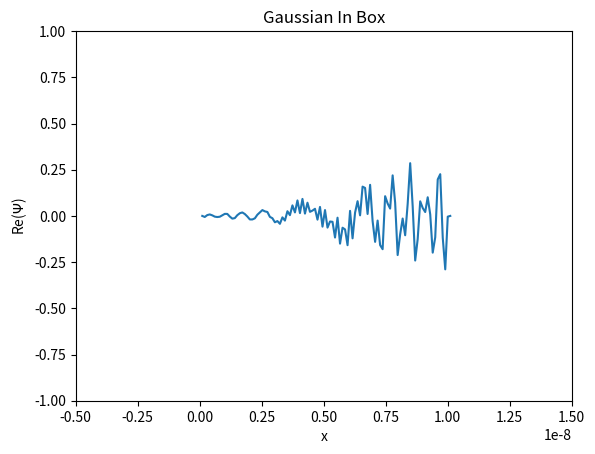

Here is the Python script that generated this plot: (Note: this script raises an exception after producing the figure.)
import numpy as np
from scipy.fft import dst
from scipy.fft import idst
import matplotlib.pyplot as plt
from matplotlib.animation import FuncAnimation
from matplotlib.animation import Animation

time_step_size = 1E-17
N_time = 1000
t_max = time_step_size*N_time
box_dim = 1E-8
N_space = 100
space_step_size = box_dim/N_space
hbar = 1.05E-34
electron_mass = 9.109E-31
kappa = 5E10
sigma = 1E-10

global_state = 0

fig, ax = plt.subplots()
xdata, ydata = [], []
ln, = plt.plot([], [], animated=True)
ax.set_xlim(-box_dim/2, 1.5*box_dim)
ax.set_ylim(-1, 1)
ax.set_xlabel('x')
ax.set_ylabel('Re($\\Psi$)')
ax.set_title("Gaussian In Box")

x_span  = np.linspace(0,box_dim,num=N_space)+np.ones(N_space)*space_step_size

def gen_initial_cond():
    x_0 = box_dim/2
    real_power = -np.power(x_span-x_0,2)/(2*sigma*sigma)
    img_power = kappa*1j*x_span
    output = np.zeros(x_span.shape, dtype=np.complex128)
    output = np.exp(real_power)*np.exp(img_power)
    return output

def gen_coefficients():
    data = gen_initial_cond()

    alpha = dst(np.real(data))
    eta = dst(np.imag(data))
    return alpha+ 1j*eta

coeffs = gen_coefficients()

def gen_wavefunc(cur_time):
    output = np.zeros(x_span.shape, dtype=np.complex128)
    for k,bk in enumerate(coeffs):
        exp_coeff = 1j*np.power(np.pi,2)*hbar*np.power(k,2)*cur_time/2/electron_mass/np.power(box_dim,2)
        sin_coeff = np.pi*k*x_span/box_dim
        output += bk*np.sin(sin_coeff)*np.exp(exp_coeff)
    return output/N_space

def init():
    global global_state
    global_state = gen_initial_cond()
    ln.set_data([], [])
    return ln,

def update(frame):
    xdata = [x_span]
    global global_state
    global_state = gen_wavefunc(frame)
    global_state[0] = 0
    global_state[-1] = 0
    ydata = [np.real(global_state)]
    ln.set_data(xdata, ydata)
    return ln,

if __name__ == "__main__":
    time_range = np.arange(0,t_max,step=time_step_size)
    ani = FuncAnimation(fig, update, init_func=init, frames=time_range,interval=50, blit=True)
    Animation.save(ani, "Problem2.mp4")
